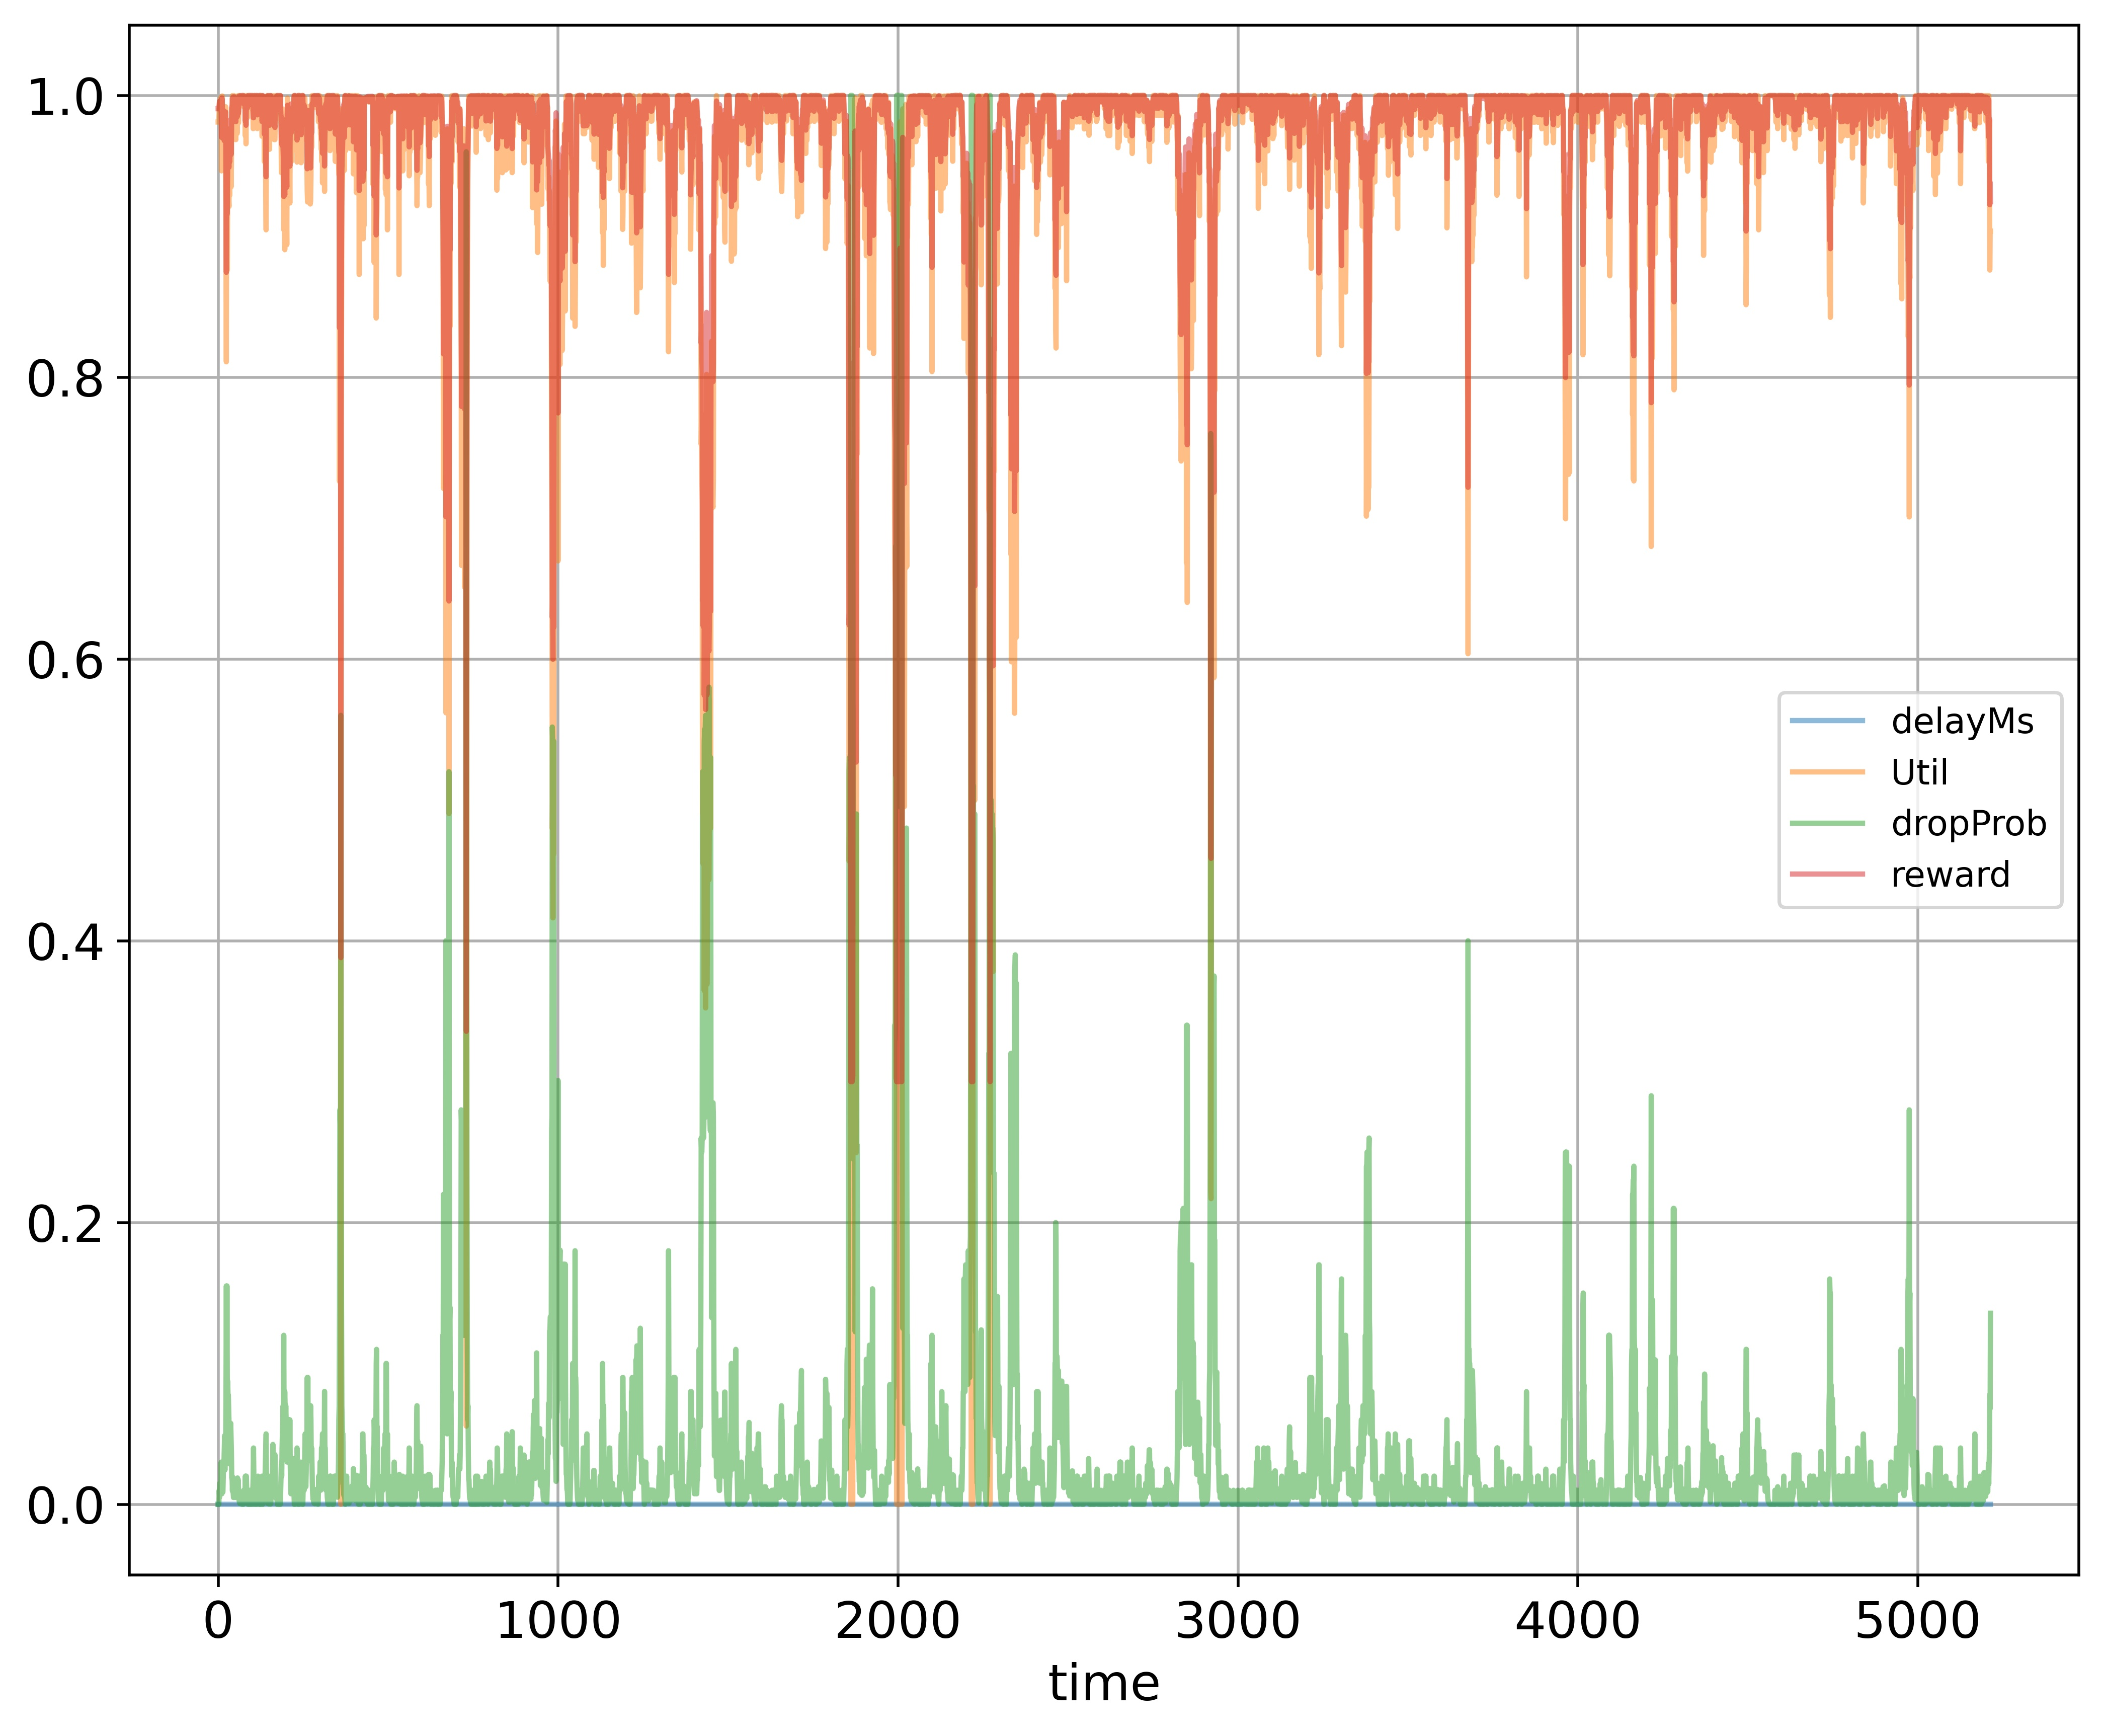

Data behind this chart, as committed beside it:
time; delayMs; Util; dropProb; reward
0; 0.0; 0.9811; 0.0; 0.9906
1; 0.0; 0.9811; 0.0; 0.9906
2; 0.0; 0.9811; 0.0; 0.9906
3; 0.0; 0.9905; 0.01; 0.9932
4; 0.0; 0.9936; 0.005; 0.9958
5; 0.0; 0.9952; 0.015; 0.9946
6; 0.0; 0.9968; 0.015; 0.9954
7; 0.0; 0.9979; 0.015; 0.9959
8; 0.0; 0.9986; 0.015; 0.9963
9; 0.0; 0.9905; 0.03; 0.9892
10; 0.0; 0.9464; 0.015; 0.9702
11; 0.0; 0.9994; 0.0075; 0.9982
12; 0.0; 0.9996; 0.0175; 0.9963
13; 0.0; 0.9707; 0.00875; 0.9836
14; 0.0; 0.9804; 0.00875; 0.9884
15; 0.0; 0.981; 0.01875; 0.9867
16; 0.0; 0.99; 0.02875; 0.9893
17; 0.0; 0.9517; 0.02875; 0.9701
18; 0.0; 0.9513; 0.03875; 0.9679
19; 0.0; 0.9808; 0.04875; 0.9806
20; 0.0; 0.9733; 0.02438; 0.9818
21; 0.0; 0.9762; 0.04875; 0.9784
22; 0.0; 0.992; 0.03875; 0.9882
23; 0.0; 0.9054; 0.0775; 0.9372
24; 0.0; 0.8109; 0.155; 0.8745
25; 0.0; 0.9373; 0.0775; 0.9532
26; 0.0; 0.893; 0.155; 0.9155
27; 0.0; 0.876; 0.0775; 0.9225
28; 0.0; 0.9421; 0.0875; 0.9536
29; 0.0; 0.9338; 0.0775; 0.9514
30; 0.0; 0.9535; 0.0775; 0.9613
31; 0.0; 0.9267; 0.0675; 0.9498
32; 0.0; 0.9211; 0.0575; 0.9491
33; 0.0; 0.9762; 0.02875; 0.9824
34; 0.0; 0.929; 0.0575; 0.953
35; 0.0; 0.9486; 0.0575; 0.9628
36; 0.0; 0.9617; 0.0475; 0.9714
37; 0.0; 0.9614; 0.0575; 0.9692
38; 0.0; 0.935; 0.0475; 0.958
39; 0.0; 0.9513; 0.0375; 0.9681
40; 0.0; 0.9908; 0.01875; 0.9917
41; 0.0; 0.9911; 0.01875; 0.9918
42; 0.0; 0.9998; 0.009375; 0.998
43; 0.0; 0.9841; 0.01938; 0.9882
44; 0.0; 0.9998; 0.009688; 0.998
45; 0.0; 0.9998; 0.004844; 0.999
46; 0.0; 0.9998; 0.004844; 0.9989
47; 0.0; 0.9998; 0.004844; 0.9989
48; 0.0; 0.9904; 0.01484; 0.9922
49; 0.0; 0.9808; 0.01484; 0.9874
50; 0.0; 0.9984; 0.004844; 0.9982
51; 0.0; 0.9811; 0.004844; 0.9896
52; 0.0; 0.9686; 0.01484; 0.9813
53; 0.0; 0.992; 0.01484; 0.9931
54; 0.0; 0.992; 0.007422; 0.9945
55; 0.0; 0.9842; 0.01742; 0.9886
56; 0.0; 0.973; 0.008711; 0.9848
57; 0.0; 0.9902; 0.01871; 0.9914
58; 0.0; 0.9998; 0.008711; 0.9982
59; 0.0; 0.981; 0.01742; 0.987
... 5,155 more rows
